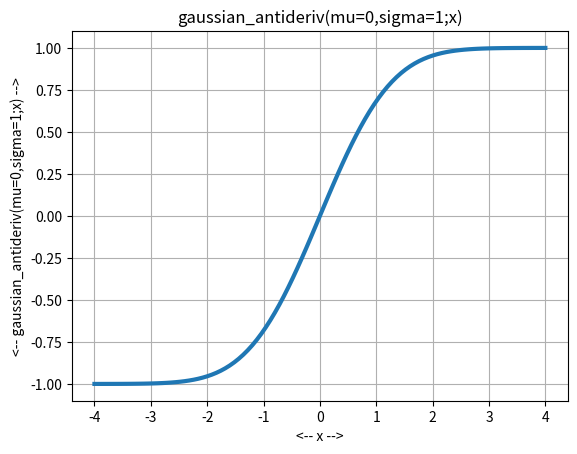
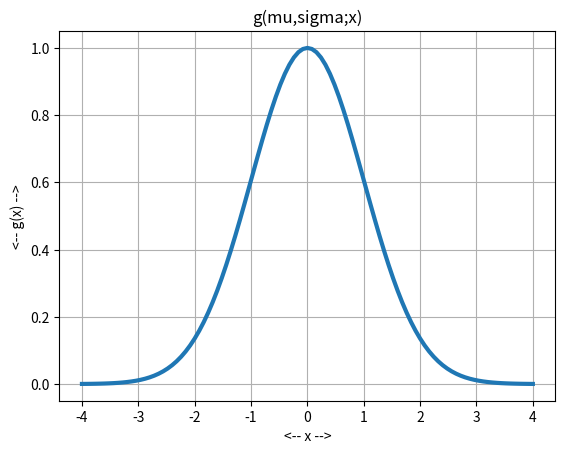
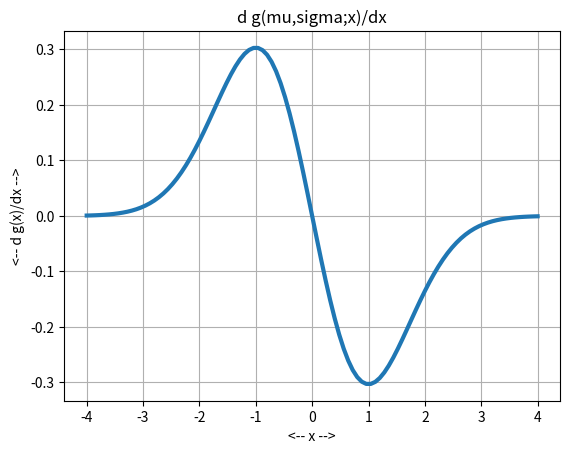
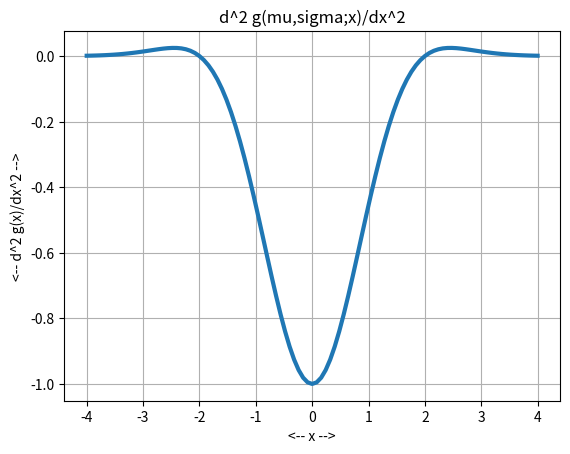
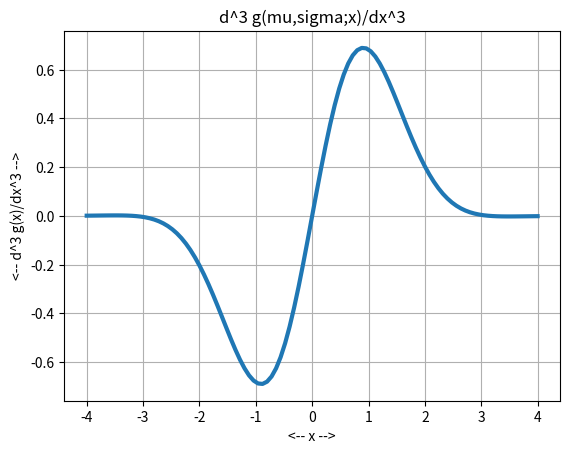
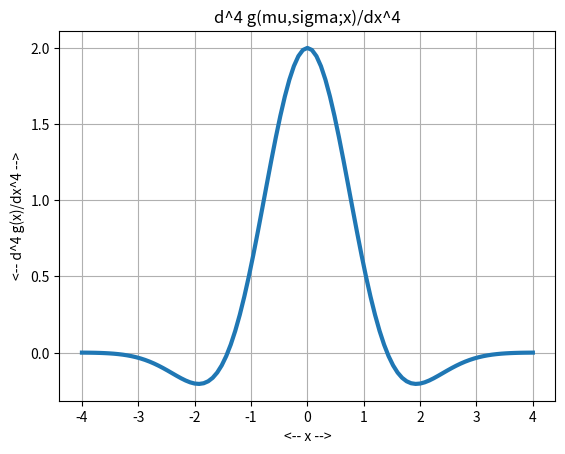
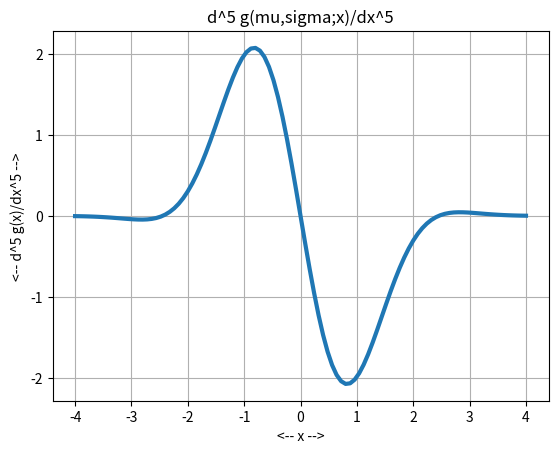
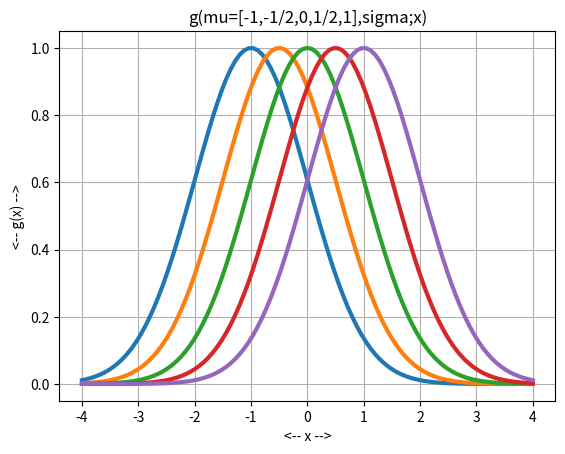
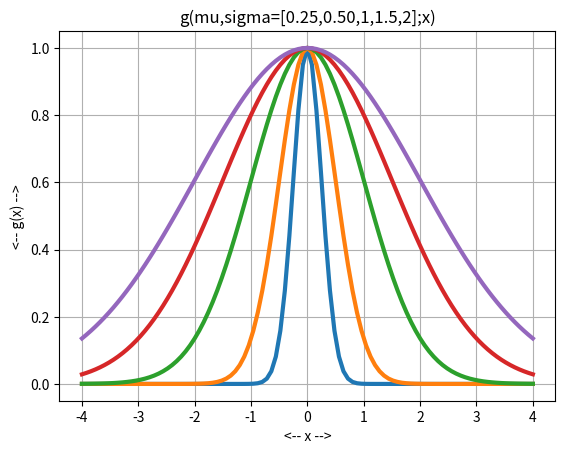

Write Python code to recreate these figures, in order.
#! /usr/bin/env python3
#
def gaussian_test ( ):

#*****************************************************************************80
#
## gaussian_test() tests gaussian().
#
#  Licensing:
#
#    This code is distributed under the MIT license.
#
#  Modified:
#
#    02 July 2025
#
#  Author:
#
#    John Burkardt
#
  import numpy as np
  import platform

  print ( '' )
  print ( 'gaussian_test():' )
  print ( '  python version: ' + platform.python_version ( ) )
  print ( '  numpy version:  ' + np.version.version )
  print ( '  gaussian() evaluates the Gaussian function and its derivatives.' )

  gaussian_antideriv_test ( )
  gaussian_n_test ( )
  gaussian_mu_test ( )
  gaussian_sigma_test ( )
#
#  Terminate.
#
  print ( '' )
  print ( 'gaussian_test()' )
  print ( '  Normal end of execution.' )

  return

def gaussian_antideriv_test ( ):

#*****************************************************************************80
#
## gaussian_antideriv_test() varies gaussian_antideriv().
#
#  Licensing:
#
#    This code is distributed under the MIT license.
#
#  Modified:
#
#    02 July 2025
#
#  Author:
#
#    John Burkardt
#
  import matplotlib.pyplot as plt
  import numpy as np

  print ( '' )
  print ( 'gaussian_antideriv_test():' )
  print ( '  Compute the antiderivative of a gaussian function.' )
  print ( '' )

  mu = 0.0
  sigma = 1.0
  a = - 4.0
  b = + 4.0
  x = np.linspace ( a, b, 101 )

  plt.clf ( )

  g = gaussian_antideriv ( mu, sigma, x )

  plt.clf ( )
  plt.plot ( x, g, linewidth = 3 )
  plt.grid ( True )
  plt.xlabel ( '<-- x -->' )
  plt.ylabel ( '<-- gaussian_antideriv(mu=0,sigma=1;x) -->' )
  plt.title ( 'gaussian_antideriv(mu=0,sigma=1;x)' )
  filename = 'gaussian_antideriv.png'
  plt.savefig ( filename )
  print ( '  Graphics saved as "' + filename + '"' )

  return

def gaussian_mu_test ( ):

#*****************************************************************************80
#
## gaussian_mu_test() varies the mu parameter.
#
#  Licensing:
#
#    This code is distributed under the MIT license.
#
#  Modified:
#
#    30 September 2022
#
#  Author:
#
#    John Burkardt
#
  import matplotlib.pyplot as plt
  import numpy as np

  print ( '' )
  print ( 'gaussian_mu_test():' )
  print ( '  Compute gaussian(n,mu,sigma;x) for various values of mu.' )
  print ( '' )

  n = 0
  sigma = 1.0
  a = - 4.0
  b = + 4.0
  x = np.linspace ( a, b, 101 )

  plt.clf ( )

  for mu in [ -1.0, -0.5, 0.0, 0.5, 1.0 ]:

    g = gaussian_value ( n, mu, sigma, x )

    plt.plot ( x, g, linewidth = 3 )

  plt.grid ( True )
  plt.xlabel ( '<-- x -->' )
  if ( n == 0 ):
    label = '<-- g(x) -->'
  elif ( n == 1 ):
    label = '<-- d g(x)/dx -->'
  else:
    label = ( '<-- d^%d g(x)/dx^%d -->' % ( n, n ) )
  plt.ylabel ( label )

  if ( n == 0 ):
    label = 'g(mu=[-1,-1/2,0,1/2,1],sigma;x)'
  elif ( n == 1 ):
    label = 'd g(mu=[-1,-1/2,0,1/2,1],sigma;x)/dx'
  else:
    label = ( 'd^%d g(mu=[-1,-1/2,0,1/2,1],sigma;x)/dx^%d' % ( n, n ) )

  plt.title ( label )

  filename = 'gaussian_mu.png'
  plt.savefig ( filename )
  print ( '  Graphics saved as "' + filename + '"' )

  return

def gaussian_n_test ( ):

#*****************************************************************************80
#
## gaussian_n_test() varies the n parameter.
#
#  Licensing:
#
#    This code is distributed under the MIT license.
#
#  Modified:
#
#    30 September 2022
#
#  Author:
#
#    John Burkardt
#
  import matplotlib.pyplot as plt
  import numpy as np

  print ( '' )
  print ( 'gaussian_n_test():' )
  print ( '  Compute gaussian(n,mu,sigma;x) for various values of n.' )
  print ( '' )

  mu = 0.0
  sigma = 1.0
  a = - 4.0
  b = + 4.0
  x = np.linspace ( a, b, 101 )

  for n in range ( 0, 6 ):

    g = gaussian_value ( n, mu, sigma, x )

    plt.clf ( )

    plt.plot ( x, g, linewidth = 3 )

    plt.grid ( True )
    plt.xlabel ( '<-- x -->' )
    if ( n == 0 ):
      label = '<-- g(x) -->'
    elif ( n == 1 ):
      label = '<-- d g(x)/dx -->'
    else:
      label =  ( '<-- d^%d g(x)/dx^%d -->' % ( n, n ) )
    plt.ylabel ( label )

    if ( n == 0 ):
      label = 'g(mu,sigma;x)'
    elif ( n == 1 ):
      label = 'd g(mu,sigma;x)/dx'
    else:
      label = ( 'd^%d g(mu,sigma;x)/dx^%d' % ( n, n ) )

    plt.title ( label )
    filename = ( 'gaussian_n%d.png' % ( n ) )
    plt.savefig ( filename )
    print ( '  Graphics saved as "' + filename + '"' )

  return

def gaussian_sigma_test ( ):

#*****************************************************************************80
#
## gaussian_sigma_test() varies the sigma parameter.
#
#  Licensing:
#
#    This code is distributed under the MIT license.
#
#  Modified:
#
#    30 September 2022
#
#  Author:
#
#    John Burkardt
#
  import matplotlib.pyplot as plt
  import numpy as np

  print ( '' )
  print ( 'gaussian_sigma_test():' )
  print ( '  Compute gaussian(n,mu,sigma;x) for various values of sigma.' )
  print ( '' )

  n = 0
  mu = 0.0
  a = - 4.0
  b = + 4.0
  x = np.linspace ( a, b, 101 )

  plt.clf ( )

  for sigma in [ 0.25, 0.50, 1.0, 1.5, 2.0 ]:

    g = gaussian_value ( n, mu, sigma, x )

    plt.plot ( x, g, linewidth = 3 )

  plt.grid ( True )
  plt.xlabel ( '<-- x -->' )
  if ( n == 0 ):
    label = '<-- g(x) -->'
  elif ( n == 1 ):
    label = '<-- d g(x)/dx -->'
  else:
    label =  ( '<-- d^%d g(x)/dx^%d -->' % ( n, n ) )
  plt.ylabel ( label )

  if ( n == 0 ):
    label = 'g(mu,sigma=[0.25,0.50,1,1.5,2];x)'
  elif ( n == 1 ):
    label = 'd g(mu,sigma=[0.25,0.50,1,1.5,2];x)/dx'
  else:
    label =  ( 'd^%d g(mu,sigma=[0.25,0.50,1,1.5,2];x)/dx^%d' % ( n, n ) )

  plt.title ( label )
  filename = 'gaussian_sigma.png'
  plt.savefig ( filename )
  print ( '  Graphics saved as "' + filename + '"' )

  return

def gaussian_antideriv ( mu, sigma, x ):

#*****************************************************************************80
#
## gaussian_antideriv() evaluates the antiderivative of a Gaussian function.
#
#  Discussion:
#
#    g_anti(mu,sigma;x) = 1/sigma/sqrt(2*pi) * 
#      integral ( 0 <= z <= x ) exp ( - 0.5 * (( z - mu )/sigma)^2 ) dz
#
#  Licensing:
#
#    This code is distributed under the MIT license.
#
#  Modified:
#
#    02 July 2025
#
#  Author:
#
#    John Burkardt
#
#  Input:
#
#    real MU, the mean.
#
#    real SIGMA: the standard deviation.
#
#    real X(M): evaluation points.
#
#  Output:
#
#    real VALUE: the value of the antiderivative of the Gaussian function.
#
  from scipy.special import erf
  import numpy as np

  z1 =   mu       / np.sqrt ( 2.0 ) / sigma
  z2 = ( mu - x ) / np.sqrt ( 2.0 ) / sigma

  value = erf ( z1 ) - erf ( z2 )

  return value

def gaussian_value ( n, mu, sigma, x ):

#*****************************************************************************80
#
## gaussian_value() evaluates a Gaussian function or a derivative.
#
#  Discussion:
#
#    g(mu,sigma;x) = 1/sigma/sqrt(2*pi) * exp ( - 0.5 * (( x - mu )/sigma)^2 )
#
#  Licensing:
#
#    This code is distributed under the MIT license.
#
#  Modified:
#
#    30 September 2022
#
#  Author:
#
#    John Burkardt
#
#  Input:
#
#    integer N, the derivative order.
#    0 <= N.
#
#    real MU, the mean.
#
#    real SIGMA: the standard deviation.
#
#    real X(M): evaluation points.
#
#  Output:
#
#    real VALUE(M): the value of the N-th derivative of the Gaussian function.
#
  import numpy as np

  root2 = np.sqrt ( 2.0 )

  g = np.exp ( - 0.5 * ( ( x - mu ) / sigma )**2 )

  hn = hermite_polynomial_value ( n, ( x - mu ) / np.sqrt ( sigma ) / root2 )

  value = ( -1.0 )**n / ( sigma * root2 )**n * hn * g
  
  return value

def hermite_polynomial_value ( n, x ):

#*****************************************************************************80
#
## hermite_polynomial_value() evaluates He(i,x).
#
#  Discussion:
#
#    He(i,x) represents the probabilist's Hermite polynomial.
#
#  Differential equation:
#
#    ( exp ( - 0.5 * x^2 ) * He(n,x)' )' + n * exp ( - 0.5 * x^2 ) * He(n,x) = 0
#
#  First terms:
#
#   1
#   X
#   X^2  -  1
#   X^3  -  3 X
#   X^4  -  6 X^2 +   3
#   X^5  - 10 X^3 +  15 X
#   X^6  - 15 X^4 +  45 X^2 -   15
#   X^7  - 21 X^5 + 105 X^3 -  105 X
#   X^8  - 28 X^6 + 210 X^4 -  420 X^2 +  105
#   X^9  - 36 X^7 + 378 X^5 - 1260 X^3 +  945 X
#   X^10 - 45 X^8 + 630 X^6 - 3150 X^4 + 4725 X^2 - 945
#
#  Recursion:
#
#    He(0,X) = 1,
#    He(1,X) = X,
#    He(N,X) = X * He(N-1,X) - (N-1) * He(N-2,X)
#
#  Orthogonality:
#
#    Integral ( -oo < X < +oo ) exp ( - 0.5 * X^2 ) * He(M,X) He(N,X) dX 
#    = sqrt ( 2 * pi ) * N! * delta ( N, M )
#
#  Licensing:
#
#    This code is distributed under the MIT license.
#
#  Modified:
#
#    30 September 2022
#
#  Author:
#
#    John Burkardt
#
#  Reference:
#
#    Milton Abramowitz, Irene Stegun,
#    Handbook of Mathematical Functions,
#    National Bureau of Standards, 1964,
#    ISBN: 0-486-61272-4,
#    LC: QA47.A34.
#
#    Frank Olver, Daniel Lozier, Ronald Boisvert, Charles Clark,
#    NIST Handbook of Mathematical Functions,
#    Cambridge University Press, 2010,
#    ISBN: 978-0521192255,
#    LC: QA331.N57.
#
#  Input:
#
#    integer N, the order of the polynomial.
#    0 <= N
#
#    real X(M), the evaluation points.
#
#  Output:
#
#    real VALUE(M), the Hermite polynomial of index N at each X.
#
  import numpy as np

  m = len ( x )

  p = np.zeros ( [ m, n + 1 ] )

  for j in range ( 0, n + 1 ):
    if ( j == 0 ):
      p[0:m,j] = 1.0
    elif ( j == 1 ):
      p[0:m,j] = x[0:m]
    else:
      p[0:m,j] = x[0:m] * p[0:m,j-1] - j * p[0:m,j-2]

  value = p[0:m,n]
 
  return value

def timestamp ( ):

#*****************************************************************************80
#
## timestamp() prints the date as a timestamp.
#
#  Licensing:
#
#    This code is distributed under the MIT license. 
#
#  Modified:
#
#    21 August 2019
#
#  Author:
#
#    John Burkardt
#
  import time

  t = time.time ( )
  print ( time.ctime ( t ) )

  return

if ( __name__ == '__main__' ):
  timestamp ( )
  gaussian_test ( )
  timestamp ( )
